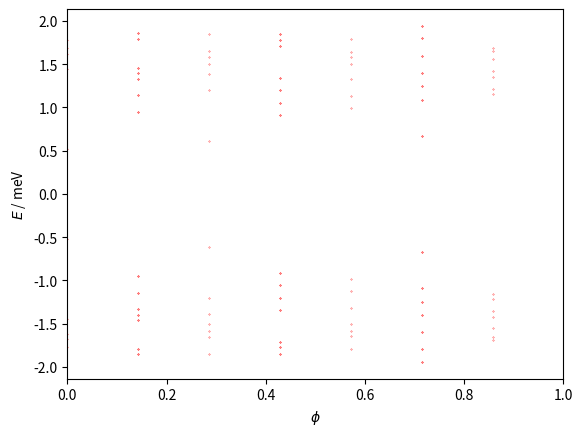

This chart was generated by the following Python code:
import numpy as np
import matplotlib.pyplot as plt
import sys


q = 7  # prime > 7


def matrix_eigenvalues(p, M):

    t1, t2, t2dash = 0.331, -0.01, 0.097
    k = [0, 0]
    a = 1
    c = np.sqrt(3) * a / 6
    eta = 3 * k[0] * M * a / 2
    alpha = float(p / q)

    matrix = np.zeros(shape=(M, M), dtype=np.complex128)

    def A(phi, m):
        return t2 * (2 * np.cos(4 * np.pi * phi * m + 12 * k[1] * c)
                     + 2 * np.cos(2 * np.pi * phi * (m - 3 / 2) + 6 * k[1] * c)
                     + 2 * np.cos(2 * np.pi * phi * (m + 3 / 2) + 6 * k[1] * c) + 3) \
               + t2dash * (-2 * np.cos(4 * np.pi * phi * m + 12 * k[1] * c)
                     - 2 * np.cos(2 * np.pi * phi * (m - 3 / 2) + 6 * k[1] * c)
                     - 2 * np.cos(2 * np.pi * phi * (m + 3 / 2) + 6 * k[1] * c) - 9)

    def B(phi, m):
        return t1 * (2 * np.exp(1j * np.pi * phi / 3) * np.cos(np.pi * phi * (m + 1 / 2) + 3 * k[1] * c))

    def C(phi):
        return t1 * np.exp(1j * np.pi * phi / 3)

    def D(phi, m):
        return t2 * (2 * np.cos(np.pi * phi * (m - 5 / 2) + 3 * k[1] * c)
                     + 2 * np.cos(np.pi * phi * (m + 7 / 2) + 3 * k[1] * c)
                     + 2 * np.cos(3 * np.pi * phi * (m - 1 / 2) + 9 * k[1] * c)
                     + 2 * np.cos(3 * np.pi * phi * (m + 3 / 2) + 9 * k[1] * c)) \
               + t2dash * (-2 * np.cos(np.pi * phi * (m - 5 / 2) + 3 * k[1] * c)
                     - 2 * np.cos(np.pi * phi * (m + 7 / 2) + 3 * k[1] * c)
                     - 2 * np.cos(3 * np.pi * phi * (m - 1 / 2) + 9 * k[1] * c)
                     - 2 * np.cos(3 * np.pi * phi * (m + 3 / 2) + 9 * k[1] * c))

    def G(phi, m):
        return t2 * (2 * np.cos(2 * np.pi * phi * (m + 1) + 6 * k[1] * c)
                     + 2 * np.cos(3 * np.pi * phi)) \
               + t2dash * (-2 * np.cos(2 * np.pi * phi * (m + 1) + 6 * k[1] * c)
                     - 2 * np.cos(3 * np.pi * phi))

    for i in range(M):
        matrix[i, i] = A(alpha, i + 1)
    for i in range(M - 1):
        matrix[i, i + 1] = B(alpha, i + 1)
        matrix[i + 1, i] = np.conj(B(alpha, i + 1))
    for i in range(M - 2):
        matrix[i, i + 2] = np.conj(C(alpha))
        matrix[i + 2, i] = C(alpha)
    for i in range(M - 3):
        matrix[i, i + 3] = D(alpha, i + 2)
        matrix[i + 3, i] = D(alpha, i + 2)
    for i in range(M - 6):
        matrix[i, i + 6] = G(alpha, i + 3)
        matrix[i + 6, i] = G(alpha, i + 3)

    # top-right
    matrix[0][M - 1] = np.conj(B(alpha, M))

    matrix[0][M - 2] = C(alpha)
    matrix[1][M - 1] = C(alpha)

    matrix[0][M - 3] = D(alpha, M - 1) * np.exp(-1j * eta)
    matrix[1][M - 2] = D(alpha, M) * np.exp(-1j * eta)
    matrix[2][M - 1] = D(alpha, 1) * np.exp(-1j * eta)

    matrix[0][M - 6] = G(alpha, M - 3)
    matrix[1][M - 5] = G(alpha, M - 2)
    matrix[2][M - 4] = G(alpha, M - 1)
    matrix[3][M - 3] = G(alpha, M)
    matrix[4][M - 2] = G(alpha, 1)
    matrix[5][M - 1] = G(alpha, 2)

    # bottom-left
    matrix[M - 1][0] = B(alpha, M) * np.exp(1j * eta)

    matrix[M - 2][0] = np.conj(C(alpha))
    matrix[M - 1][1] = np.conj(C(alpha))

    matrix[M - 3][0] = D(alpha, M - 1) * np.exp(1j * eta)
    matrix[M - 2][1] = D(alpha, M) * np.exp(1j * eta)
    matrix[M - 1][2] = D(alpha, 1) * np.exp(1j * eta)

    matrix[M - 6][0] = G(alpha, M - 3) * np.exp(1j * eta)
    matrix[M - 5][1] = G(alpha, M - 2) * np.exp(1j * eta)
    matrix[M - 4][2] = G(alpha, M - 1) * np.exp(1j * eta)
    matrix[M - 3][3] = G(alpha, M) * np.exp(1j * eta)
    matrix[M - 2][4] = G(alpha, 1)
    matrix[M - 1][5] = G(alpha, 2)

    lmbda = np.real(np.linalg.eigvals(matrix))

    eenergies = np.zeros(2 * len(lmbda))
    for i in range(len(lmbda)):
        eenergies[i] = +np.sqrt(3 + lmbda[i])
        eenergies[len(lmbda) + i] = -np.sqrt(3 + lmbda[i])

    return eenergies


if __name__ == '__main__':

    values = []

    for p in range(q):
        if p % 2 == 0:
            M = q
        else:
            M = 2 * q

        alpha = float(p/q)
        alpha_list = [alpha for i in range(2*M)]
        eigenvalues = matrix_eigenvalues(p, M)
        values.append((eigenvalues, alpha_list))

    ##########
    # Figure #
    ##########

    fig = plt.figure()
    ax = plt.subplot(1, 1, 1)
    for eigenvalues, alphas in values:
        ax.plot(alphas, eigenvalues, '.', color='r', markersize=0.5)

    ax.set_xlim([0, 1])
    ax.set_xlabel('$\phi$')
    ax.set_ylabel('$E$ / meV')

    # [redacted]
    plt.show()
